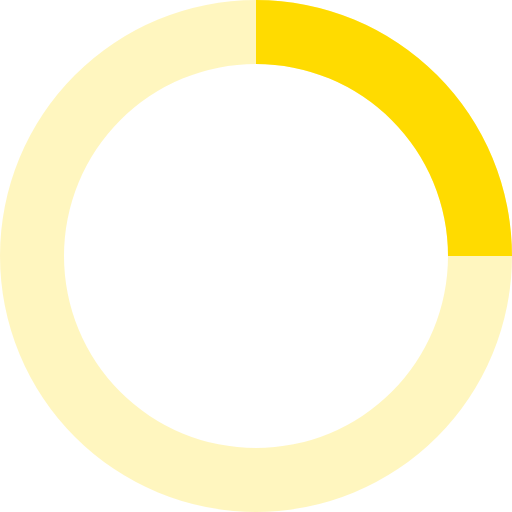
t = 0.00 s
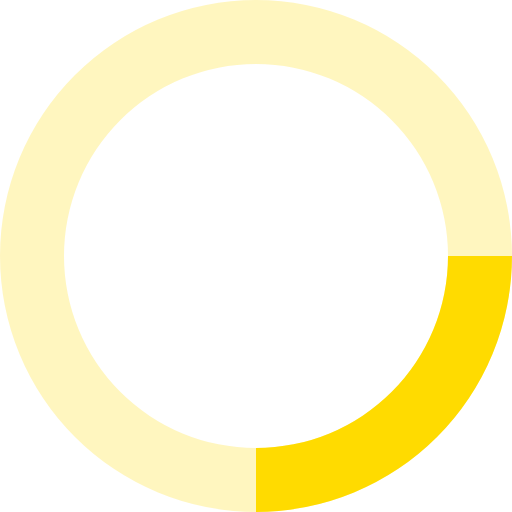
t = 0.20 s
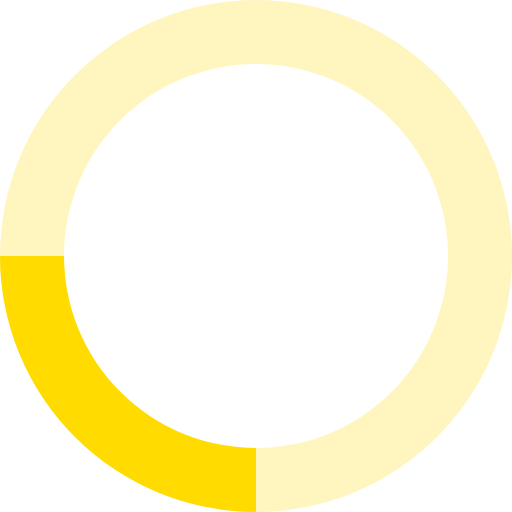
t = 0.40 s
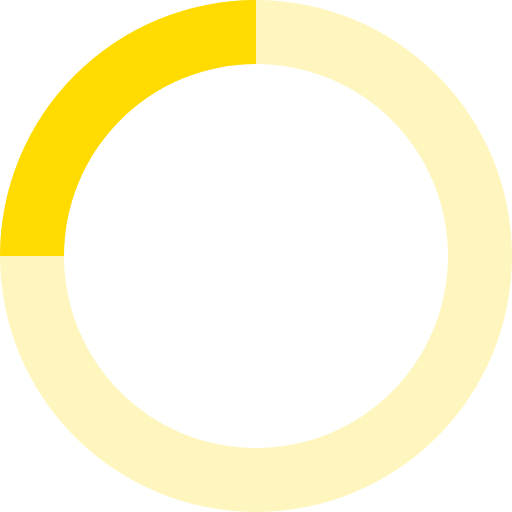
t = 0.60 s

The animated SVG that drew these frames (rendered in a browser with its animation timeline set to each time). Animation: 1 SMIL element (animateTransform=1); one cycle of 0.80 s, repeats indefinitely.

<svg xmlns="http://www.w3.org/2000/svg" viewBox="0 0 32 32" width="32" height="32" fill="#ffdb00">
  <path opacity=".25" d="M16 0 A16 16 0 0 0 16 32 A16 16 0 0 0 16 0 M16 4 A12 12 0 0 1 16 28 A12 12 0 0 1 16 4"/>
  <path d="M16 0 A16 16 0 0 1 32 16 L28 16 A12 12 0 0 0 16 4z">
    <animateTransform attributeName="transform" type="rotate" from="0 16 16" to="360 16 16" dur="0.8s" repeatCount="indefinite" />
  </path>
</svg>
